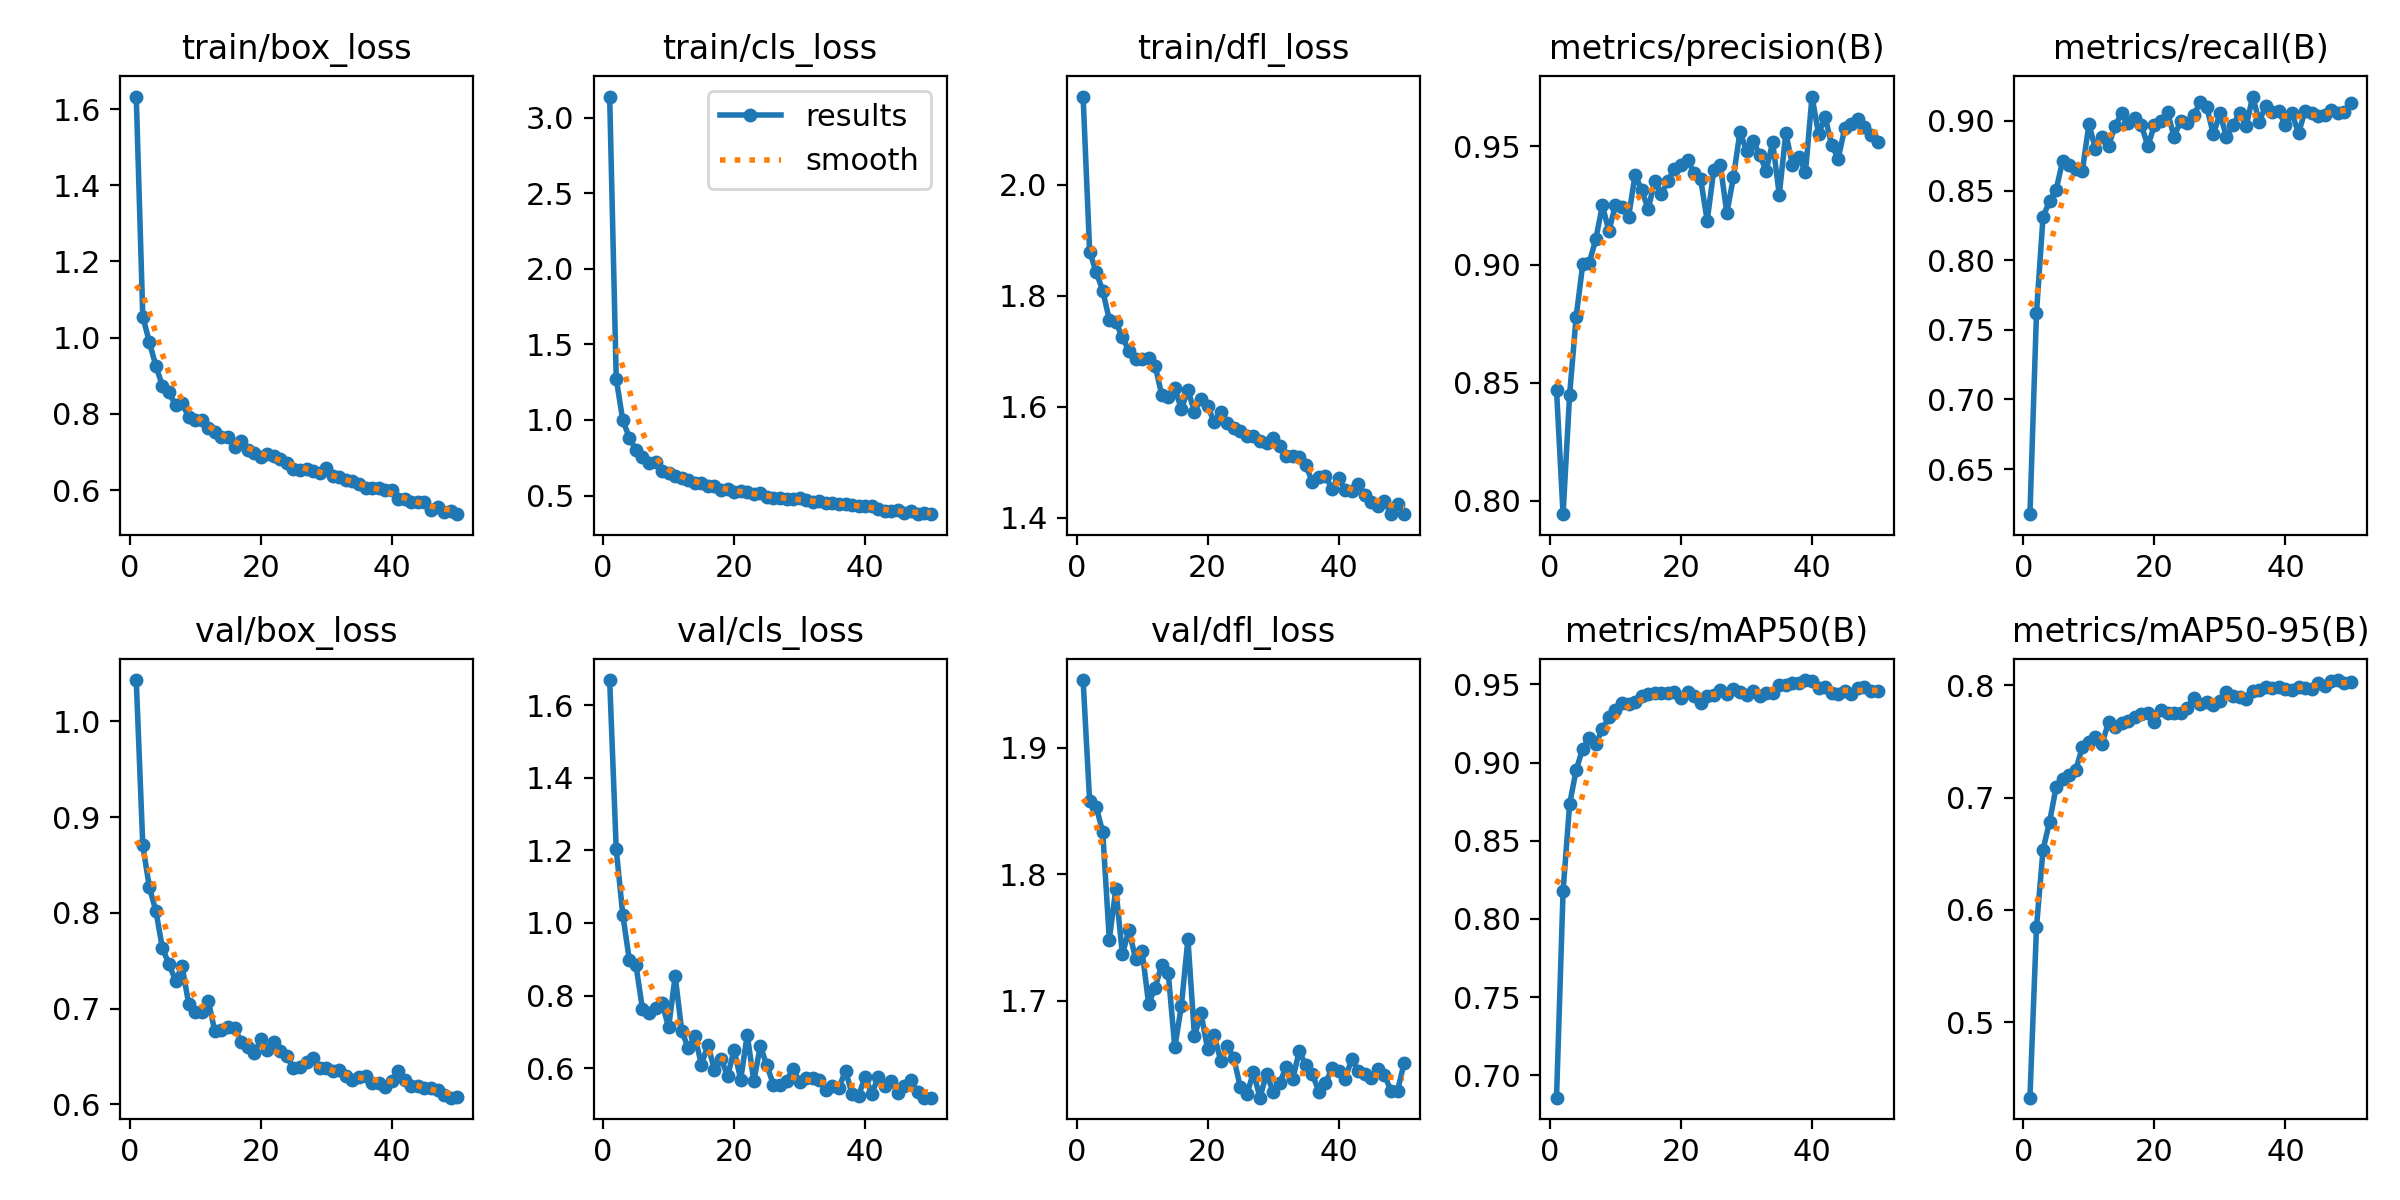

The table this chart was drawn from, first rows:
epoch, time, train/box_loss, train/cls_loss, train/dfl_loss, metrics/precision(B), metrics/recall(B), metrics/mAP50(B), metrics/mAP50-95(B), val/box_loss, val/cls_loss, val/dfl_loss, lr/pg0, lr/pg1, lr/pg2
1, 35.68, 1.633, 3.141, 2.159, 0.8469, 0.6176, 0.6857, 0.4328, 1.043, 1.669, 1.954, 0.0003318, 0.0003318, 0.0003318
2, 78.33, 1.056, 1.273, 1.879, 0.7943, 0.7623, 0.8178, 0.5846, 0.8705, 1.203, 1.858, 0.000652, 0.000652, 0.000652
3, 134.3, 0.9885, 0.9984, 1.842, 0.8449, 0.8313, 0.8735, 0.6536, 0.8268, 1.023, 1.854, 0.0009589, 0.0009589, 0.0009589
4, 186.3, 0.9256, 0.8835, 1.809, 0.878, 0.8424, 0.8953, 0.6786, 0.8017, 0.8981, 1.833, 0.0009406, 0.0009406, 0.0009406
5, 249.1, 0.8735, 0.8024, 1.756, 0.9001, 0.8508, 0.9089, 0.7094, 0.7631, 0.8853, 1.748, 0.0009208, 0.0009208, 0.0009208
6, 315.8, 0.8568, 0.7568, 1.752, 0.9008, 0.8714, 0.9159, 0.7163, 0.7464, 0.7637, 1.789, 0.000901, 0.000901, 0.000901
7, 378.5, 0.8232, 0.7128, 1.725, 0.9109, 0.8684, 0.9121, 0.7202, 0.7292, 0.7521, 1.737, 0.0008812, 0.0008812, 0.0008812
8, 438.1, 0.8292, 0.7195, 1.7, 0.9251, 0.8656, 0.9212, 0.7246, 0.7443, 0.7667, 1.756, 0.0008614, 0.0008614, 0.0008614
9, 500.6, 0.7912, 0.6634, 1.686, 0.9142, 0.8643, 0.9292, 0.7451, 0.705, 0.7782, 1.733, 0.0008416, 0.0008416, 0.0008416
10, 564.2, 0.785, 0.6511, 1.686, 0.9254, 0.8975, 0.9338, 0.7495, 0.6965, 0.7129, 1.74, 0.0008218, 0.0008218, 0.0008218
11, 629.4, 0.7845, 0.6308, 1.688, 0.9242, 0.8801, 0.938, 0.7539, 0.6961, 0.8534, 1.698, 0.000802, 0.000802, 0.000802
12, 694, 0.7641, 0.6156, 1.673, 0.9202, 0.8885, 0.9373, 0.7478, 0.7082, 0.7027, 1.711, 0.0007822, 0.0007822, 0.0007822
13, 758.1, 0.7519, 0.6039, 1.622, 0.9381, 0.8823, 0.9389, 0.7672, 0.6761, 0.6545, 1.728, 0.0007624, 0.0007624, 0.0007624
14, 823.4, 0.7385, 0.5797, 1.618, 0.9315, 0.8963, 0.9427, 0.7624, 0.6774, 0.6881, 1.722, 0.0007426, 0.0007426, 0.0007426
15, 887.4, 0.7397, 0.58, 1.633, 0.9236, 0.9059, 0.9437, 0.7661, 0.6813, 0.6099, 1.663, 0.0007228, 0.0007228, 0.0007228
16, 952.9, 0.7141, 0.5613, 1.596, 0.9356, 0.8983, 0.9443, 0.7681, 0.6802, 0.6635, 1.696, 0.000703, 0.000703, 0.000703
17, 1019, 0.7302, 0.5639, 1.63, 0.9299, 0.9021, 0.9444, 0.772, 0.6653, 0.5952, 1.749, 0.0006832, 0.0006832, 0.0006832
18, 1082, 0.7045, 0.5389, 1.591, 0.9354, 0.8971, 0.9448, 0.7743, 0.6603, 0.6264, 1.672, 0.0006634, 0.0006634, 0.0006634
19, 1147, 0.6979, 0.5413, 1.614, 0.9406, 0.8821, 0.9453, 0.7753, 0.6531, 0.5781, 1.69, 0.0006436, 0.0006436, 0.0006436
20, 1212, 0.6874, 0.5237, 1.601, 0.9422, 0.8969, 0.9413, 0.7674, 0.6678, 0.6503, 1.662, 0.0006238, 0.0006238, 0.0006238
21, 1277, 0.6958, 0.5306, 1.573, 0.9442, 0.8998, 0.945, 0.7776, 0.6563, 0.5684, 1.673, 0.000604, 0.000604, 0.000604
22, 1342, 0.6885, 0.5218, 1.59, 0.9389, 0.9065, 0.9427, 0.7751, 0.6648, 0.6918, 1.653, 0.0005842, 0.0005842, 0.0005842
23, 1412, 0.6824, 0.51, 1.571, 0.9362, 0.8886, 0.9383, 0.7749, 0.6554, 0.5645, 1.664, 0.0005644, 0.0005644, 0.0005644
24, 1476, 0.6724, 0.5137, 1.562, 0.9185, 0.9002, 0.9426, 0.7755, 0.6507, 0.6609, 1.655, 0.0005446, 0.0005446, 0.0005446
25, 1542, 0.6546, 0.4882, 1.555, 0.94, 0.8983, 0.943, 0.7798, 0.6379, 0.6074, 1.632, 0.0005248, 0.0005248, 0.0005248
26, 1608, 0.6519, 0.4849, 1.547, 0.9422, 0.9042, 0.9465, 0.7887, 0.6386, 0.5541, 1.626, 0.000505, 0.000505, 0.000505
27, 1673, 0.6566, 0.4856, 1.548, 0.9218, 0.9135, 0.9442, 0.7837, 0.6439, 0.5533, 1.643, 0.0004852, 0.0004852, 0.0004852
28, 1739, 0.6494, 0.4768, 1.537, 0.9369, 0.91, 0.947, 0.7851, 0.6482, 0.5655, 1.623, 0.0004654, 0.0004654, 0.0004654
29, 1794, 0.6443, 0.4759, 1.534, 0.9562, 0.8904, 0.9453, 0.7828, 0.6377, 0.598, 1.643, 0.0004456, 0.0004456, 0.0004456
30, 1862, 0.6569, 0.4839, 1.543, 0.9483, 0.9056, 0.9432, 0.7863, 0.6375, 0.5618, 1.628, 0.0004258, 0.0004258, 0.0004258
31, 1931, 0.6369, 0.4676, 1.529, 0.9525, 0.8885, 0.9458, 0.7938, 0.6352, 0.5738, 1.635, 0.000406, 0.000406, 0.000406
32, 1998, 0.6345, 0.456, 1.511, 0.9464, 0.8969, 0.9424, 0.7908, 0.6357, 0.5723, 1.648, 0.0003862, 0.0003862, 0.0003862
33, 2067, 0.6271, 0.4607, 1.511, 0.9398, 0.9058, 0.9446, 0.7893, 0.6297, 0.5668, 1.638, 0.0003664, 0.0003664, 0.0003664
34, 2129, 0.6228, 0.4528, 1.509, 0.9517, 0.8961, 0.9445, 0.7873, 0.6253, 0.5402, 1.66, 0.0003466, 0.0003466, 0.0003466
35, 2192, 0.6148, 0.4479, 1.495, 0.9296, 0.9176, 0.9496, 0.795, 0.6289, 0.5504, 1.649, 0.0003268, 0.0003268, 0.0003268
36, 2259, 0.6061, 0.4426, 1.464, 0.9557, 0.8995, 0.9499, 0.7959, 0.6292, 0.5453, 1.642, 0.000307, 0.000307, 0.000307
37, 2326, 0.6065, 0.4411, 1.472, 0.9424, 0.9111, 0.9507, 0.7981, 0.6227, 0.5934, 1.628, 0.0002872, 0.0002872, 0.0002872
38, 2397, 0.6064, 0.4393, 1.476, 0.9456, 0.9067, 0.9507, 0.7972, 0.6224, 0.5286, 1.635, 0.0002674, 0.0002674, 0.0002674
39, 2469, 0.6004, 0.4328, 1.451, 0.939, 0.9069, 0.9528, 0.7986, 0.6183, 0.5245, 1.647, 0.0002476, 0.0002476, 0.0002476
40, 2537, 0.6004, 0.43, 1.471, 0.9711, 0.897, 0.9519, 0.797, 0.6244, 0.5764, 1.644, 0.0002278, 0.0002278, 0.0002278
41, 2625, 0.5762, 0.4322, 1.45, 0.9553, 0.9057, 0.9475, 0.7955, 0.6345, 0.5299, 1.638, 0.000208, 0.000208, 0.000208
42, 2695, 0.578, 0.4079, 1.449, 0.9625, 0.8911, 0.9481, 0.7985, 0.6254, 0.5743, 1.654, 0.0001882, 0.0001882, 0.0001882
43, 2762, 0.57, 0.3944, 1.461, 0.9507, 0.9074, 0.9447, 0.7974, 0.6189, 0.5512, 1.645, 0.0001684, 0.0001684, 0.0001684
44, 2824, 0.568, 0.3959, 1.441, 0.9448, 0.9055, 0.9436, 0.7964, 0.6195, 0.5634, 1.642, 0.0001486, 0.0001486, 0.0001486
45, 2887, 0.5699, 0.4017, 1.429, 0.9578, 0.9038, 0.9457, 0.8022, 0.6173, 0.5316, 1.639, 0.0001288, 0.0001288, 0.0001288
46, 2949, 0.5473, 0.3861, 1.421, 0.9594, 0.9043, 0.9441, 0.7996, 0.6169, 0.55, 1.646, 0.000109, 0.000109, 0.000109
47, 3011, 0.5557, 0.3944, 1.431, 0.9616, 0.9075, 0.9478, 0.8034, 0.6148, 0.566, 1.641, 8.92e-05, 8.92e-05, 8.92e-05
48, 3073, 0.543, 0.3796, 1.406, 0.9581, 0.9059, 0.9481, 0.8046, 0.6098, 0.5351, 1.629, 6.94e-05, 6.94e-05, 6.94e-05
49, 3135, 0.5448, 0.3863, 1.424, 0.9549, 0.9066, 0.9458, 0.8017, 0.607, 0.5186, 1.629, 4.96e-05, 4.96e-05, 4.96e-05
50, 3199, 0.5369, 0.3765, 1.407, 0.952, 0.9131, 0.9455, 0.8033, 0.6077, 0.5186, 1.651, 2.98e-05, 2.98e-05, 2.98e-05
